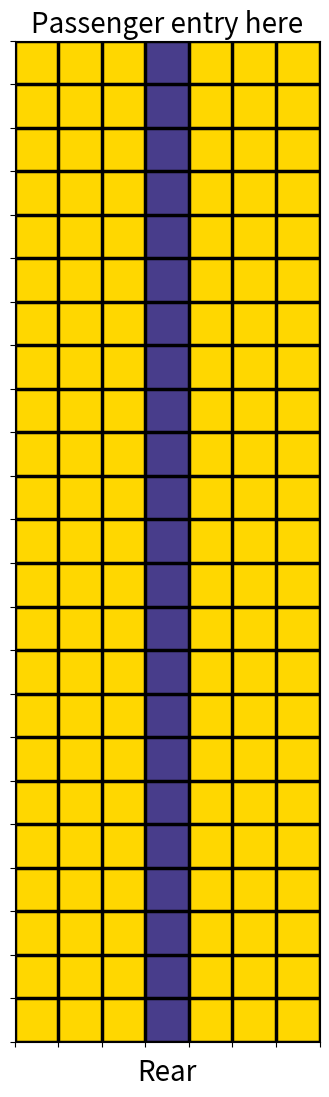

Here is the Python script that generated this plot:
# adding a comment to push
"""
Created on Fri Jan  3 20:04:19 2020
[redacted]
"""

import scipy as sci
import numpy as np
import matplotlib.pyplot as plt

#Create function to assign seat number to each passenger
def AssignSeats(rq,cq,assign_type,ac):
    n_rows=ac.n_rows
    n_pass=ac.n_pass
    n_cols=ac.n_cols
    if(assign_type=="SINP"):        
        #Initialize initial and final positions
        i=0
        f=ac.n_rows
        
        #Define column seating positions 
        c=[0,5,1,4,2,3]
        
        #Define iteratiion counter
        count=0
        
        #Assign queue
        while(f<=n_pass):
            rq[i:f]=list(reversed(range(0,n_rows)))
            cq[i:f]=[c[count]]*n_rows
            i+=n_rows
            f+=n_rows
            count+=1
    
    if(assign_type=="Random"):
        av_rows=np.arange(0,n_rows,1)
        av_rows=np.tile(av_rows,(n_cols,1))
        av_rows=av_rows.T.flatten()
        av_cols=np.arange(0,n_cols,1)
        av_cols=np.tile(av_cols,(n_rows,1)).flatten()
        av_seats=np.zeros((n_pass,2))
        for i in range(n_pass):
            av_seats[i]=[av_rows[i],av_cols[i]]
        np.random.shuffle(av_seats)
        rq=av_seats[:,0]
        cq=av_seats[:,1]
        
    if(assign_type=="BTF"):
        av_rows=np.arange(0,n_rows,1)
        av_rows=np.tile(av_rows,(n_cols,1))
        av_rows=av_rows.T.flatten()
        av_cols=np.arange(0,n_cols,1)
        av_cols=np.tile(av_cols,(n_rows,1)).flatten()
        av_seats=np.zeros((n_pass,2))
        for i in range(n_pass):
            av_seats[i]=[av_rows[i],av_cols[i]]
        group1=av_seats[:48]
        np.random.shuffle(group1)
        group2=av_seats[48:96]
        np.random.shuffle(group2)
        group3=av_seats[96:]
        np.random.shuffle(group3)
        av_seats_final=np.concatenate((group3,group2,group1))
        rq=av_seats_final[:,0]
        cq=av_seats_final[:,1]
        
    if(assign_type=="FTB"):
        av_rows=np.arange(0,n_rows,1)
        av_rows=np.tile(av_rows,(n_cols,1))
        av_rows=av_rows.T.flatten()
        av_cols=np.arange(0,n_cols,1)
        av_cols=np.tile(av_cols,(n_rows,1)).flatten()
        av_seats=np.zeros((n_pass,2))
        for i in range(n_pass):
            av_seats[i]=[av_rows[i],av_cols[i]]
        group1=av_seats[:48]
        np.random.shuffle(group1)
        group2=av_seats[48:96]
        np.random.shuffle(group2)
        group3=av_seats[96:]
        np.random.shuffle(group3)
        av_seats_final=np.concatenate((group1,group2,group3))
        rq=av_seats_final[:,0]
        cq=av_seats_final[:,1]

    if(assign_type=="WMA"):
        window_1=np.array([0]*n_rows)
        rows_1=np.arange(0,n_rows,1)
        window_2=np.array([5]*n_rows)
        rows_2=np.arange(0,n_rows,1)
        window=np.concatenate((window_1,window_2))
        rows=np.concatenate((rows_1,rows_2))
        av_seats_w=np.column_stack((rows,window))
        np.random.shuffle(av_seats_w)
        
        middle_1=np.array([1]*n_rows)
        middle_2=np.array([4]*n_rows)
        middle=np.concatenate((middle_1,middle_2))
        av_seats_m=np.column_stack((rows,middle))
        np.random.shuffle(av_seats_m)
        
        aisle_1=np.array([2]*n_rows)
        aisle_2=np.array([3]*n_rows)
        aisle=np.concatenate((aisle_1,aisle_2))
        av_seats_a=np.column_stack((rows,aisle))
        np.random.shuffle(av_seats_a)
        
        av_seats=np.concatenate((av_seats_w,av_seats_m,av_seats_a))
        rq=av_seats[:,0]
        cq=av_seats[:,1]
        
    if(assign_type=="Southwest"):
        #Make an array [0,5,0,5,...]
        window=np.array([0,5]*n_rows)
        
        #Make an array [0,0,1,1,2,2,...]
        rows_1=np.arange(0,n_rows,1)
        rows_2=np.arange(0,n_rows,1)
        rows=sci.ravel(np.column_stack((rows_1,rows_2)))
        
        w_seats=np.column_stack((rows,window))
        w_group1=w_seats[:32,:]
        w_group2=w_seats[32:,:]
        
        aisle=np.array([2,3]*n_rows)
        a_seats=np.column_stack((rows,aisle))
        a_group1=a_seats[:32,:]
        a_group2=a_seats[32:,:]
        
        mega_group1=np.concatenate((w_group1,a_group1))
        np.random.shuffle(mega_group1)
        mega_group2=np.concatenate((w_group2,a_group2))
        np.random.shuffle(mega_group2)
        
        w_and_a=np.concatenate((mega_group1,mega_group2))
        
        middle=np.array([1,4]*n_rows)
        m_seats=np.column_stack((rows,middle))
        m_group1=m_seats[:32,:]
        np.random.shuffle(m_group1)
        m_group2=m_seats[32:,:]
        np.random.shuffle(m_group2)
        
        av_seats=np.concatenate((w_and_a,m_group1,m_group2))
        rq=av_seats[:,0]
        cq=av_seats[:,1]
        
    return rq,cq


class Aircraft():
    def __init__(self):
        pass

    def Initialize737(self):
        #Initialize zero arrays
        #Define number of rows and columns
        self.n_rows=23
        self.n_cols=6
    
        #Calculate number of passengers
        self.n_pass=self.n_rows*self.n_cols
    
        #Create seat matrix
        self.seats=np.zeros((self.n_rows,self.n_cols))
        self.seats[:,:]=-1
    
        #Create aisle array
        self.aisle_q=np.zeros(self.n_rows)
        self.aisle_q[:]=-1
        
        #Create initial passenger number queue
        self.pass_q=[int(i) for i in range(self.n_pass)]
        self.pass_q=np.array(self.pass_q)
        
        #Create array for seat nos
        self.row_q_init=np.zeros(self.n_pass)
        self.col_q_init=np.zeros(self.n_pass)
        
        #Define multipliers
        self.empty_mult=1+2
        self.aisle_mult=4+2
        self.middle_mult=5+2
        self.aisle_middle_mult=7+2
        
        #Let's create moveto arrays
        moveto_loc=np.zeros(self.n_pass)
        moveto_time=np.zeros(self.n_pass)
    
        self.moveto_loc_dict={i:j for i in self.pass_q for j in moveto_loc}
        self.moveto_time_dict={i:j for i in self.pass_q for j in moveto_time}
        
    def IssueSeatingOrder(self,assign_type):
        #Assign seating order
        self.row_q,self.col_q=AssignSeats(self.row_q_init,self.col_q_init,assign_type,self)
        
        #Create seat and speed dictionary
        self.pass_dict={}
        self.time_dict={}
        
        #Create array for speeds
        mean_time=1.
        stddev_time=0.2
        self.time_q=np.random.normal(loc=mean_time,scale=stddev_time,size=self.n_pass)
    
        seat_nos=np.column_stack((self.row_q,self.col_q))
        for i in range(self.n_pass):
            self.pass_dict[i]=seat_nos[i]
    
        for i in range(self.n_pass):
            self.time_dict[i]=self.time_q[i]
            
        #Create sum time array
        self.sum_time=np.zeros(self.n_pass)
        for i in range(self.n_pass):
            self.sum_time[i]=sum(self.time_q[:i+1])
        

#Create function to move passengers into aircraft
def MoveToAisle(t,aisle_q,pass_q,sum_time):
    if(t>sum_time[0]):
        if(aisle_q[0]==-1):
            aisle_q[0]=pass_q[0].copy()
            pass_q=np.delete(pass_q,0)
            sum_time=np.delete(sum_time,0)
    return aisle_q,pass_q,sum_time
#Let's define the boarding process in a while loop
#Define initial conditions
def BoardFlight(ac):
    ac.time=0
    n_iter=0
    time_step=0.1
    exit_sum=np.sum(ac.pass_q)
    pass_sum=np.sum(ac.seats)
    
    #Imaging definitions
    ac.img_list=[]
    iters_per_snap=50
    
    
    while(pass_sum!=exit_sum):
        #Try to move passenger inside the plane if passengers are left
        if(ac.pass_q.size!=0):
            ac.aisle_q,ac.pass_q,sum_time=MoveToAisle(ac.time,ac.aisle_q,ac.pass_q,ac.sum_time)
        #Scan the aisle first for non-negative units (passengers)
        for passg in ac.aisle_q:
            if(passg!=-1):
                #Store the row of passenger in aisle
                row=int(np.where(ac.aisle_q==passg)[0][0])
                #See if move has been assigned to passenger
                if(ac.moveto_time_dict[passg]!=0):
                    #If move has been assigned check if it is time to move
                    if(ac.time>ac.moveto_time_dict[passg]):
                        #If it is time to move follow the procedure below
                        #Check if move is forward in aisle or to seat
                        if(ac.moveto_loc_dict[passg]=="a"):
                            #If move is in the aisle, check if position ahead is empty
                            if(ac.aisle_q[row+1]==-1):
                                #If position is empty move passenger ahead and free the position behind
                                ac.aisle_q[row+1]=passg
                                ac.aisle_q[row]=-1
                                #Set moves to 0 again
                                ac.moveto_loc_dict[passg]=0
                                ac.moveto_time_dict[passg]=0
                        elif(ac.moveto_loc_dict[passg]=="s"):
                            #If move is to the seat,
                            #Find seat row and column of passenger
                            passg_row=int(ac.pass_dict[passg][0])
                            passg_col=int(ac.pass_dict[passg][1])
                            #Set seat matrix position to the passenger number
                            ac.seats[passg_row,passg_col]=passg
                            #Free the aisle
                            ac.aisle_q[row]=-1
                elif(ac.moveto_time_dict[passg]==0):
                    #If move hasn't been assgined to passenger
                    #Check passenger seat location
                    passg_row=int(ac.pass_dict[passg][0])
                    passg_col=int(ac.pass_dict[passg][1])
                    if(passg_row==row):
                        #If passenger at the row where his/her seat is,
                        #Designate move type as seat
                        ac.moveto_loc_dict[passg]="s"
                        #Check what type of seat: aisle, middle or window
                        #Depending upon seat type, designate when it is time to move
                        if(passg_col==0):
                            if(ac.seats[passg_row,1]!=-1 and ac.seats[passg_row,2]!=-1):
                                ac.moveto_time_dict[passg]=ac.time+ac.aisle_middle_mult*ac.time_dict[passg]
                            elif(ac.seats[passg_row,1]!=-1):
                                ac.moveto_time_dict[passg]=ac.time+ac.middle_mult*ac.time_dict[passg]                                   
                            elif(ac.seats[passg_row,2]!=-1):
                                ac.moveto_time_dict[passg]=ac.time+ac.aisle_mult*ac.time_dict[passg]
                            else:
                                ac.moveto_time_dict[passg]=ac.time+ac.empty_mult*ac.time_dict[passg]
                        elif(passg_col==5):
                            if(ac.seats[passg_row,4]!=-1 and ac.seats[passg_row,3]!=-1):
                                ac.moveto_time_dict[passg]=ac.time+ac.aisle_middle_mult*ac.time_dict[passg]
                            elif(ac.seats[passg_row,4]!=-1):
                                ac.moveto_time_dict[passg]=ac.time+ac.middle_mult*ac.time_dict[passg]                                   
                            elif(ac.seats[passg_row,3]!=-1):
                                ac.moveto_time_dict[passg]=ac.time+ac.aisle_mult*ac.time_dict[passg]
                            else:
                                ac.moveto_time_dict[passg]=ac.time+ac.empty_mult*ac.time_dict[passg]
                        elif(passg_col==1):
                            if(ac.seats[passg_row,2]!=-1):
                                ac.moveto_time_dict[passg]=ac.time+ac.aisle_mult*ac.time_dict[passg] 
                            else:
                                ac.moveto_time_dict[passg]=ac.time+ac.empty_mult*ac.time_dict[passg]
                        elif(passg_col==4):
                            if(ac.seats[passg_row,3]!=-1):
                                ac.moveto_time_dict[passg]=ac.time+ac.aisle_mult*ac.time_dict[passg]
                            else:
                                ac.moveto_time_dict[passg]=ac.time+ac.empty_mult*ac.time_dict[passg]
                        elif(passg_col==2 or passg_col==3):
                            ac.moveto_time_dict[passg]=ac.time+ac.empty_mult*ac.time_dict[passg]
                    elif(passg_row!=row):
                        #If passenger is not at the row where his/her seat is,
                        #Designate movement type as aisle
                        ac.moveto_loc_dict[passg]="a"
                        #Designate time to move
                        ac.moveto_time_dict[passg]=ac.time+ac.time_dict[passg]

        #Imaging
        if(n_iter%iters_per_snap==0 and ac.repeat==1):
            snap=ac.seats.copy()
            snap=np.insert(snap,3,ac.aisle_q,axis=1)
            ac.img_list.append(snap)
        


        #Iteration timekeeping
        ac.time+=time_step
        n_iter+=1
        pass_sum=np.sum(ac.seats)
    
    #Image final seat matrix
    if(ac.repeat==1):
        snap=ac.seats.copy()
        snap=np.insert(snap,3,ac.aisle_q,axis=1)
        ac.img_list.append(snap)

########################## USER INPUT BEGINS HERE ############################
#Define aircraft object    
ac=Aircraft()

#Define array to store times
time_arr=[]

#Define method of boarding (see AssignSeats function for options)
method="BTF"

#The number of times the simulation has to be repeated
ac.repeat=1
#Run the simulation
for i in range(ac.repeat):
    ac.Initialize737()
    ac.IssueSeatingOrder(method)
    BoardFlight(ac)
    time_arr.append(ac.time)

#Print the result
print("The time for method {0} is {1:.2f} +/ {2:.2f}".format(method,np.mean(time_arr),np.std(time_arr)))

#Animation
import matplotlib.animation as anim
from matplotlib import colors

#Only do the animation if the simulation is being run once
if(ac.repeat==1):
    #Define discrete color map  (blue for empty, gold for passenger)
    cmap = colors.ListedColormap(["darkslateblue", 'gold'])
    bounds=[-1,0,300]
    norm = colors.BoundaryNorm(bounds, cmap.N)
    
    #Copy image list to a local variable
    img_list=ac.img_list
    #Repeate the final seat matrix 2 more times so that it is visible in animation for some time
    for i in range(2):
        img_list.append(img_list[-1])
    im=[]
    
    #Create figure and add subplot
    fig=plt.figure(figsize=(8,13))
    ax=fig.add_subplot(111)
    ax.set_xlabel("Rear",fontsize=20)
    ax.set_title("Passenger entry here",fontsize=20)
    
    #Use imshow on the images and create a nice looking plot
    for i in range(len(img_list)):
        image=ax.imshow(img_list[i],animated=True,cmap=cmap,norm=norm)
        ax.set_xticks(np.arange(-0.5,7.5,1))
        ax.set_yticks(np.arange(-0.5,23.5,1))
        ax.grid(color="k",linestyle="-",linewidth=2.5)  
        ax.xaxis.set_ticklabels([])
        ax.yaxis.set_ticklabels([])
        im.append([image])
    
    #Play and store the animation
    mov=anim.ArtistAnimation(fig,im,interval=180)
    plt.show()
    mov.save("Airplane_Boarding.png".format(method))
